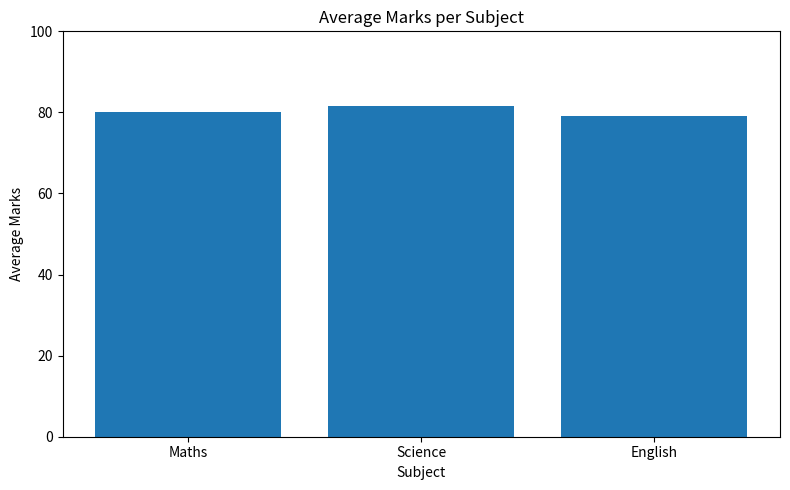
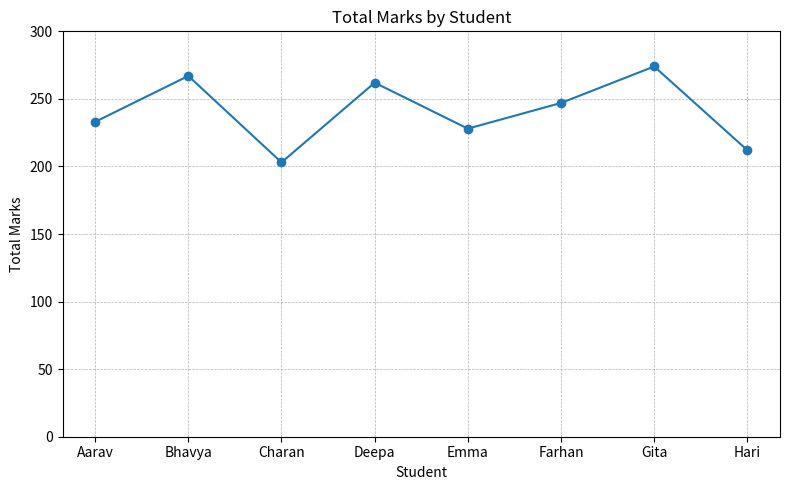
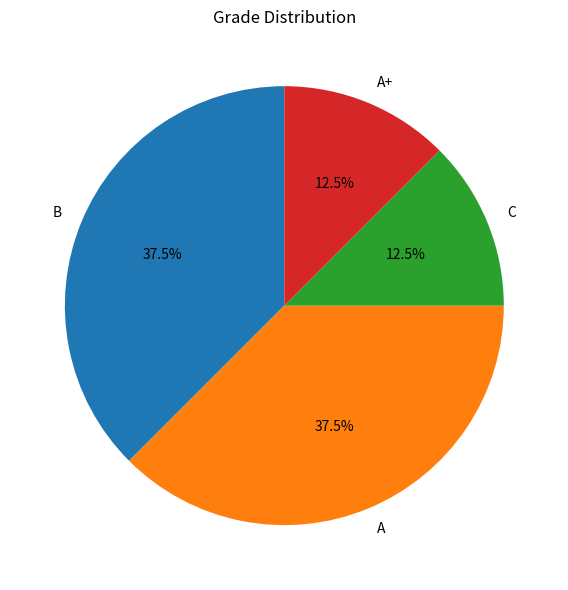

Reproduce these figures in Python, in order.
import pandas as pd
import matplotlib.pyplot as plt

# 4.1 Create & clean data

# Example dataset: 8 students, marks in 3 subjects
student_data = {
    "Student": ["Aarav", "Bhavya", "Charan", "Deepa",
                "Emma", "Farhan", "Gita", "Hari"],
    "Maths":   [78, 92, 65, 88, 73, 85, 91, 69],
    "Science": [81, 89, 70, 90, 76, 80, 95, 72],
    "English": [74, 86, 68, 84, 79, 82, 88, 71]
}
students_df = pd.DataFrame(student_data)

# Calculate total and average marks
subject_cols = ["Maths", "Science", "English"]
students_df["Total"] = students_df[subject_cols].sum(axis=1)
students_df["Average"] = students_df[subject_cols].mean(axis=1)

# Grade based on average
def get_grade(avg):
    if avg >= 90:
        return "A+"
    elif avg >= 80:
        return "A"
    elif avg >= 70:
        return "B"
    elif avg >= 60:
        return "C"
    else:
        return "D"

students_df["Grade"] = students_df["Average"].apply(get_grade)

print("Student performance data:")
print(students_df)
print()


# 4.2 Basic numeric analysis

print("Overall statistics (per subject and total):")
print(students_df[subject_cols + ["Total", "Average"]].describe())
print()

# Average score per subject
subject_means = students_df[subject_cols].mean()
print("Average marks per subject:")
print(subject_means)
print()

# Best and weakest student by total
best_student = students_df.loc[students_df["Total"].idxmax(), "Student"]
worst_student = students_df.loc[students_df["Total"].idxmin(), "Student"]

print(f"Best overall student (by total marks): {best_student}")
print(f"Weakest overall student (by total marks): {worst_student}")
print()


# 4.3 Chart Type 1 – Bar chart
#     Average marks per subject

plt.figure(figsize=(8, 5))
plt.bar(subject_means.index, subject_means.values)
plt.title("Average Marks per Subject")
plt.xlabel("Subject")
plt.ylabel("Average Marks")
plt.ylim(0, 100)
plt.tight_layout()
plt.show()


# 4.4 Chart Type 2 – Line chart
#     Total marks of each student

plt.figure(figsize=(8, 5))
plt.plot(students_df["Student"], students_df["Total"], marker="o")
plt.title("Total Marks by Student")
plt.xlabel("Student")
plt.ylabel("Total Marks")
plt.ylim(0, 300)
plt.grid(True, linestyle="--", linewidth=0.5)
plt.tight_layout()
plt.show()


# 4.5 (Optional) Chart Type 3 – Pie chart
#     Grade distribution

grade_counts = students_df["Grade"].value_counts()

plt.figure(figsize=(6, 6))
plt.pie(
    grade_counts.values,
    labels=grade_counts.index,
    autopct="%1.1f%%",
    startangle=90,
)
plt.title("Grade Distribution")
plt.tight_layout()
plt.show()


# 4.6 Text Insights (printed)

print("INSIGHTS FROM STUDENT PERFORMANCE ANALYSIS")
print("----------------------------------------")
print(f"• The subject with highest average marks is: {subject_means.idxmax()} "
      f"({subject_means.max():.2f} marks).")
print(f"• The subject with lowest average marks is: {subject_means.idxmin()} "
      f"({subject_means.min():.2f} marks).")
print(f"• {best_student} has the highest total marks among all students.")
print(f"• {worst_student} has the lowest total marks among all students.")
print("• Most students are in grade category/ies:",
      ", ".join(grade_counts.index.astype(str)), "based on average marks.")
print("• Overall, performance is good, but the weakest subject can be focused on for improvement.")